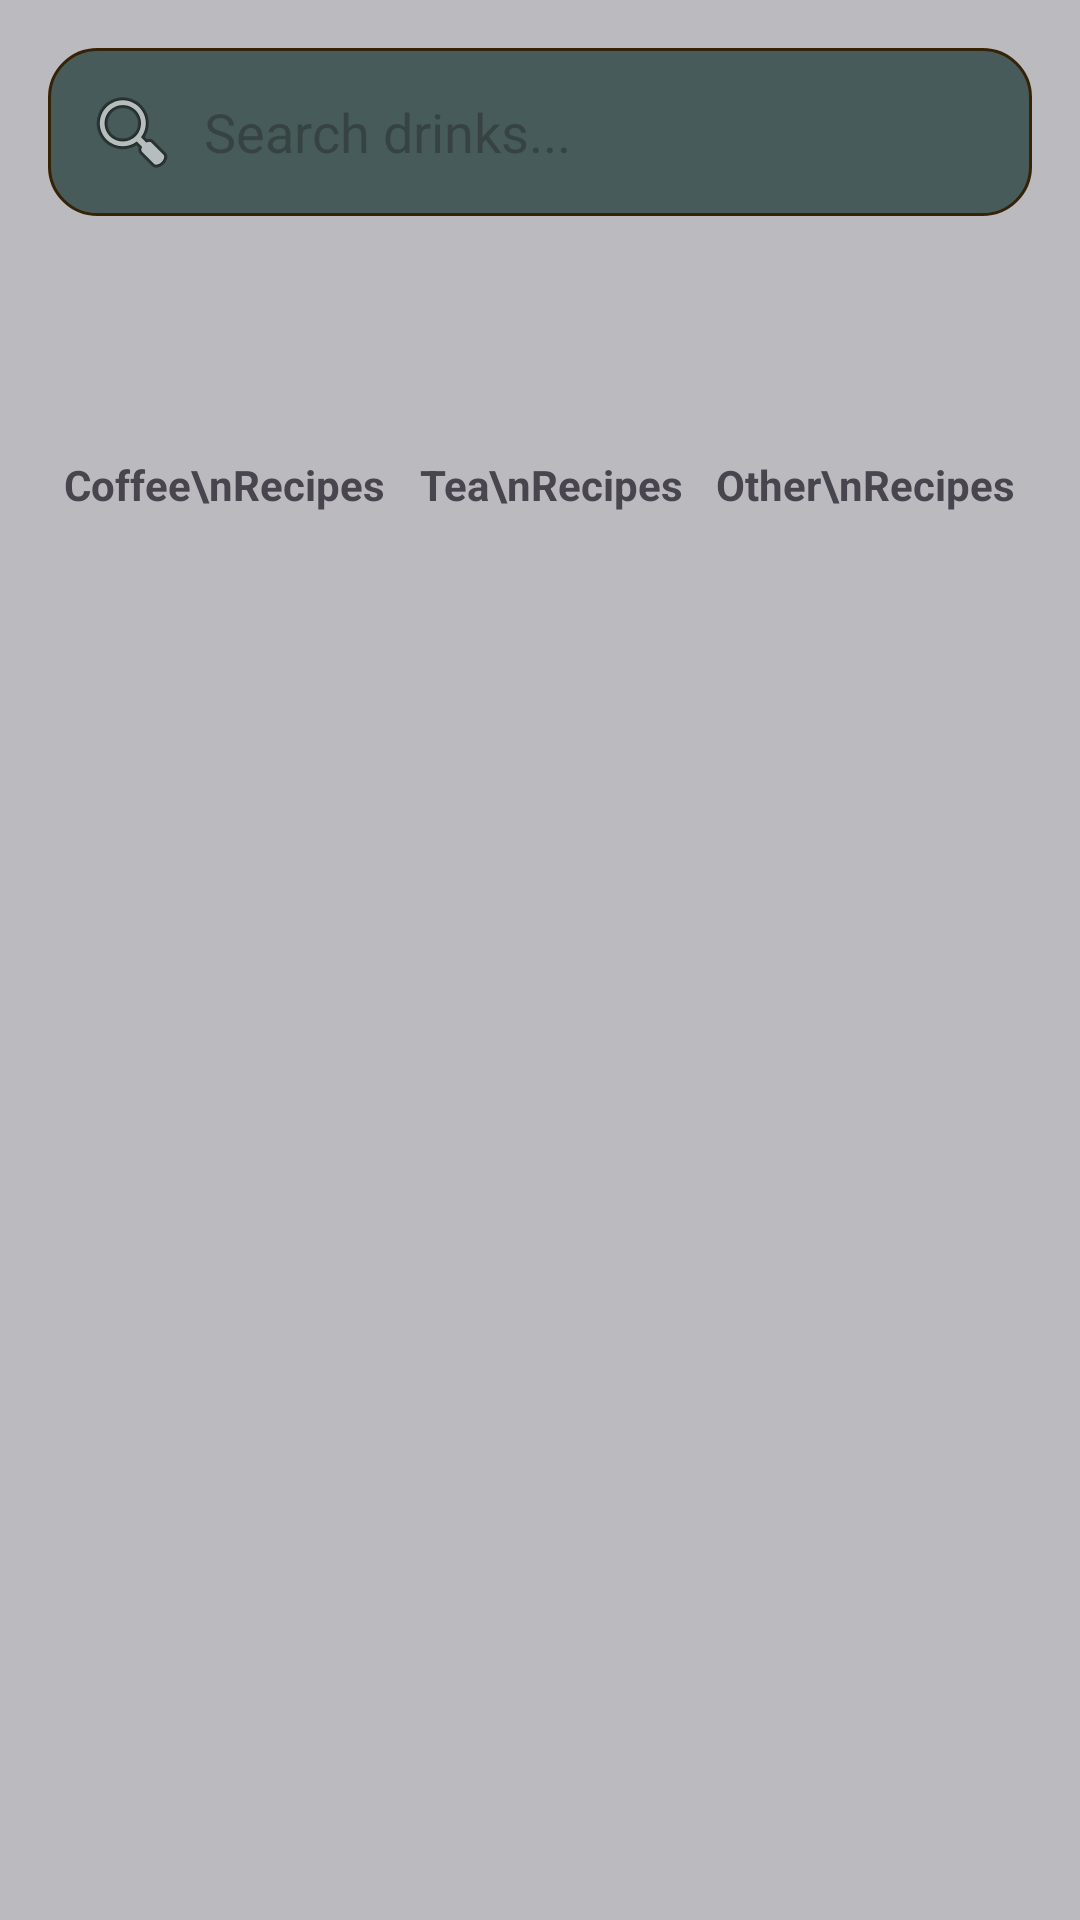

Android layout source for this screen:
<!-- AndroidManifest.xml: application theme Theme.BrewOpsCoffeeShopTracker -->
<!-- res/layout/fragment_recipe.xml -->
<LinearLayout xmlns:android="http://schemas.android.com/apk/res/android"
    xmlns:tools="http://schemas.android.com/tools"
    android:id="@+id/recipe_root"
    android:layout_width="match_parent"
    android:layout_height="match_parent"
    android:orientation="vertical"
    android:paddingHorizontal="16dp"
    android:paddingTop="16dp"
    android:paddingBottom="8dp"
    android:background="@color/gray"
    tools:context=".UI.Recipe.RecipeFragment">

    
    <EditText
        android:id="@+id/recipe_search_bar"
        android:layout_width="match_parent"
        android:layout_height="wrap_content"
        android:hint="Search drinks..."
        android:drawableStart="@android:drawable/ic_menu_search"
        android:drawablePadding="8dp"
        android:background="@drawable/search_bar_bg"
        android:padding="12dp"
        android:layout_marginBottom="16dp"
        android:textColor="@color/white"/>

    
    <GridLayout
        android:id="@+id/drink_type_grid"
        android:layout_width="match_parent"
        android:layout_height="wrap_content"
        android:columnCount="3"
        android:rowCount="1"
        android:alignmentMode="alignMargins"
        android:columnOrderPreserved="false"
        android:layout_marginBottom="24dp">

        <LinearLayout
            android:id="@+id/coffee_type"
            style="@style/DrinkTypeCardStyle"
            android:orientation="vertical"
            android:layout_columnWeight="1">
            <ImageView
                android:layout_width="64dp"
                android:layout_height="64dp"
                android:src="@drawable/recipe_book"
                android:layout_gravity="center"/>
            <TextView
                android:layout_width="wrap_content"
                android:layout_height="wrap_content"
                android:text="Coffee\nRecipes"
                android:textStyle="bold"
                android:layout_gravity="center"
                android:textAlignment="center"/>
        </LinearLayout>

        <LinearLayout
            android:id="@+id/tea_type"
            style="@style/DrinkTypeCardStyle"
            android:orientation="vertical"
            android:layout_columnWeight="1">
            <ImageView
                android:layout_width="64dp"
                android:layout_height="64dp"
                android:src="@drawable/recipe_book"
                android:layout_gravity="center"/>
            <TextView
                android:layout_width="wrap_content"
                android:layout_height="wrap_content"
                android:text="Tea\nRecipes"
                android:textStyle="bold"
                android:layout_gravity="center"
                android:textAlignment="center"/>
        </LinearLayout>

        <LinearLayout
            android:id="@+id/other_type"
            style="@style/DrinkTypeCardStyle"
            android:orientation="vertical"
            android:layout_columnWeight="1">
            <ImageView
                android:layout_width="64dp"
                android:layout_height="64dp"
                android:src="@drawable/recipe_book"
                android:layout_gravity="center"/>
            <TextView
                android:layout_width="wrap_content"
                android:layout_height="wrap_content"
                android:text="Other\nRecipes"
                android:textStyle="bold"
                android:layout_gravity="center"
                android:textAlignment="center"/>
        </LinearLayout>
    </GridLayout>

    
    <FrameLayout
        android:id="@+id/recipe_content_container"
        android:layout_width="match_parent"
        android:layout_height="0dp"
        android:layout_weight="1"/>
</LinearLayout>









    
<!-- resources referenced by this layout -->
<resources>
  <color name="gray">#BBBBBF</color>
  <color name="white">#FFFFFFFF</color>
  <!-- drawable search_bar_bg (drawable) -->
  <?xml version="1.0" encoding="utf-8"?>
  <shape xmlns:android="http://schemas.android.com/apk/res/android"
      android:shape="rectangle">
      <corners android:radius="16dp" />
      <solid android:color="@color/green_gray" />
      <stroke
          android:width="1dp"
          android:color="@color/brown" />
  </shape>
  <style name="DrinkTypeCardStyle">
  
      </style>
  <style name="Theme.BrewOpsCoffeeShopTracker" parent="Base.Theme.BrewOpsCoffeeShopTracker" />
  <color name="green_gray">#475B5A</color>
  <color name="brown">#362307</color>
  <style name="Base.Theme.BrewOpsCoffeeShopTracker" parent="Theme.Material3.DayNight.NoActionBar">
          
          
      </style>
</resources>
